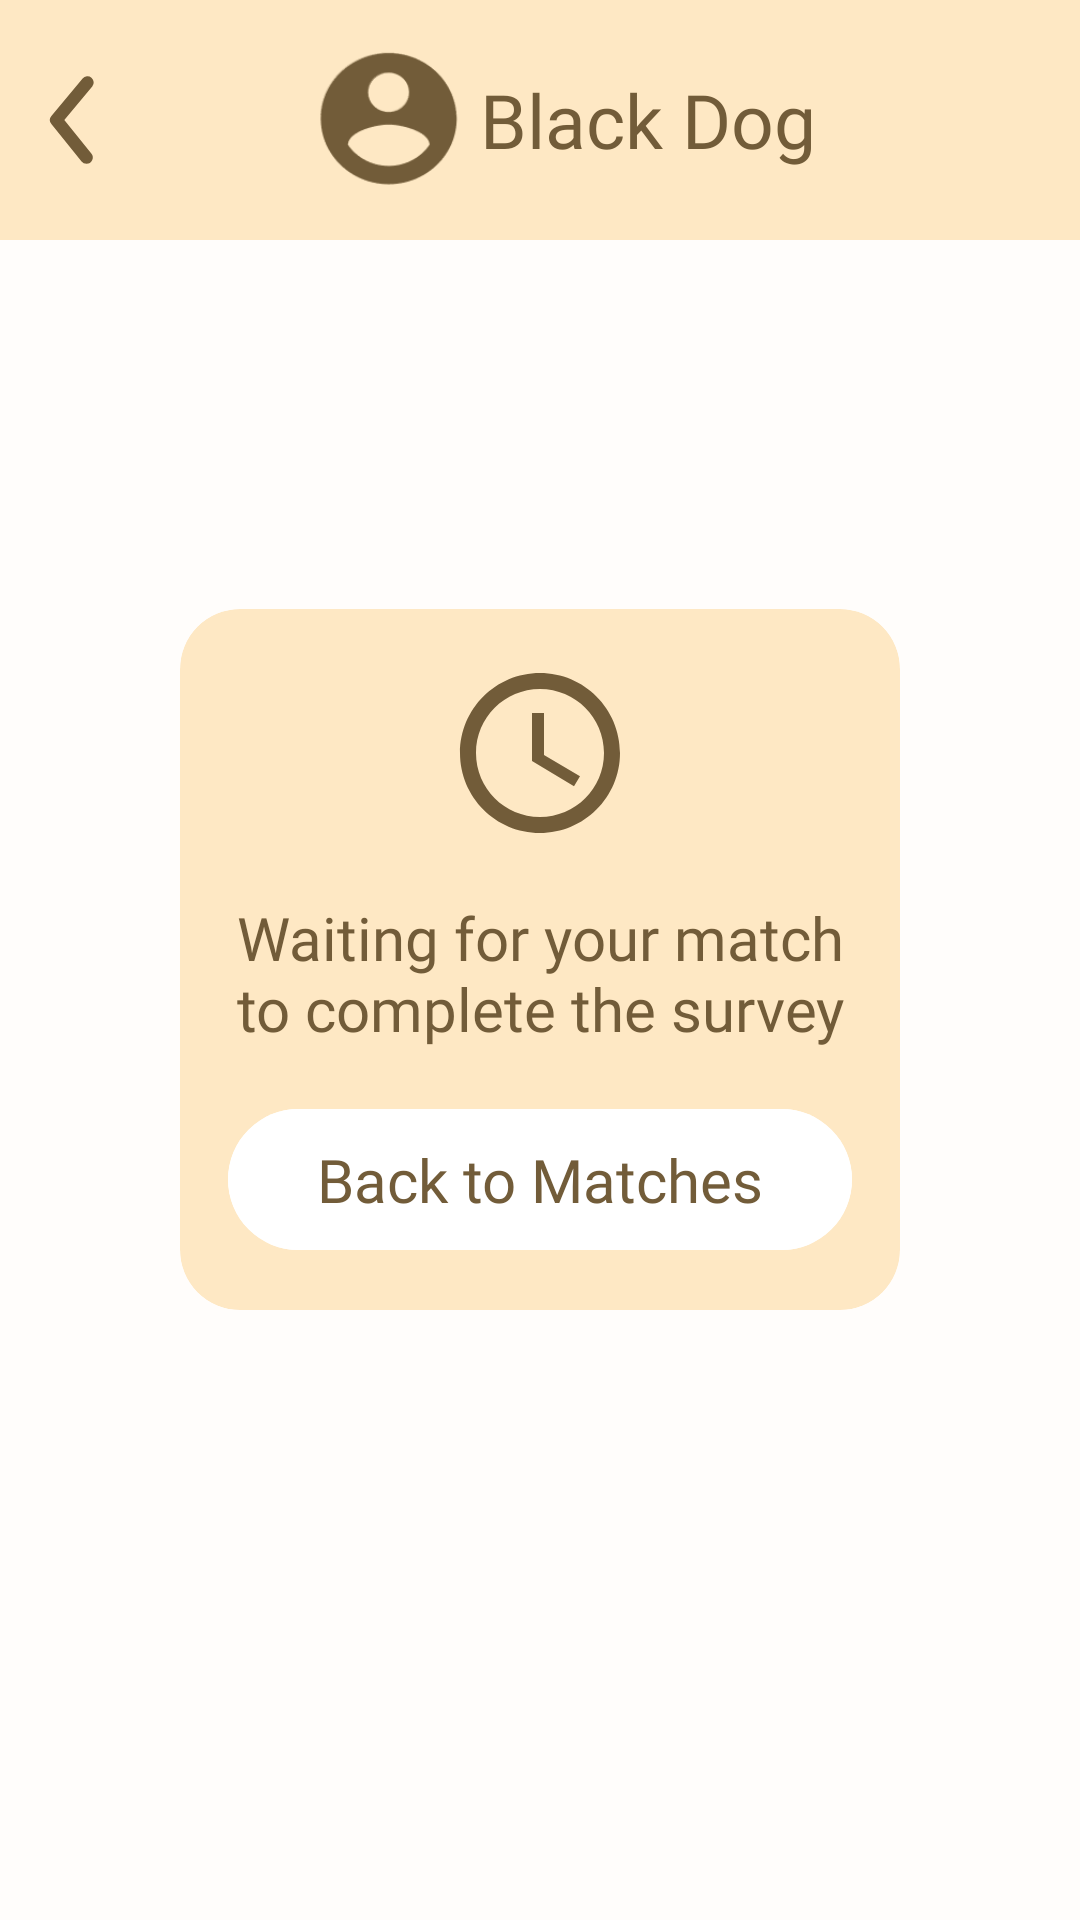

Write the Android layout XML for this screen, with the resource values it uses.
<!-- AndroidManifest.xml: application theme Theme.CoworkingIllini -->
<!-- res/layout/chat_waiting_for_results.xml -->
<?xml version="1.0" encoding="utf-8"?>
<RelativeLayout xmlns:android="http://schemas.android.com/apk/res/android"
    android:layout_width="match_parent"
    android:layout_height="match_parent"
    xmlns:app="http://schemas.android.com/apk/res-auto"
    android:id="@+id/chat_main_screen"
    android:background = "#FFFDFB">
    <RelativeLayout
        android:layout_width="match_parent"
        android:layout_height="80dp"
        android:background="#FEE8C4"
        android:id="@+id/chat_header">
        <ImageButton
            android:layout_width="50dp"
            android:layout_height="50dp"
            android:background="@drawable/back_arrow_chat_header"
            android:id="@+id/chat_header_back_arrow"
            android:layout_centerVertical="true">
        </ImageButton>
        <ImageView
            android:layout_width="60dp"
            android:layout_height="60dp"
            android:src="@drawable/on_surface_profile_photo"
            android:id="@+id/chat_header_profile_photo"
            android:layout_toRightOf="@+id/chat_header_back_arrow"
            android:layout_centerVertical="true"
            android:layout_marginLeft="50dp">
        </ImageView>
        <TextView
            android:layout_width="wrap_content"
            android:layout_height="wrap_content"
            android:fontFamily="serif"
            android:textSize="25sp"
            style="@style/Heading"
            android:textColor="#725C39"
            android:text="Black Dog"
            android:id="@+id/chat_header_profile_name"
            android:layout_toRightOf="@+id/chat_header_profile_photo"
            android:layout_centerVertical="true"/>
    </RelativeLayout>
    <LinearLayout
        android:layout_width="match_parent"
        android:layout_height="match_parent"
        android:layout_centerHorizontal="true"
        android:layout_centerInParent="true"
        android:layout_below="@id/chat_header"
        android:gravity="center"
        android:orientation="vertical"
        android:layout_marginBottom="80dp">

        <com.google.android.material.card.MaterialCardView
            android:layout_width="match_parent"
            android:layout_height="wrap_content"
            android:layout_marginRight="60dp"
            android:layout_marginLeft="60dp"
            app:cardCornerRadius="20dp"
            app:strokeWidth="0dp">

            <LinearLayout
                android:layout_width="match_parent"
                android:layout_height="wrap_content"
                android:orientation="vertical"
                android:padding="16dp"
                android:gravity="center">

                <ImageView
                    android:id="@+id/waiting_icon"
                    android:layout_width="64dp"
                    android:layout_height="64dp"
                    android:layout_marginBottom="16dp"
                    android:src="@drawable/waiting_icon"/>

                <TextView
                    android:layout_width="wrap_content"
                    android:layout_height="wrap_content"
                    android:gravity="center"
                    android:textSize="20sp"
                    style="@style/Body"
                    android:layout_marginBottom="16dp"
                    android:textColor="#725C39"
                    android:text="Waiting for your match to complete the survey"/>
                <com.google.android.material.button.MaterialButton
                    android:layout_width="match_parent"
                    android:layout_height="wrap_content"
                    android:id="@+id/Back_to_matches"
                    android:paddingTop="10dp"
                    android:paddingBottom="10dp"
                    android:backgroundTint="#FFFFFF"
                    android:textColor="#725C39"
                    android:textSize="20sp"
                    style="@style/Heading"
                    android:text="Back to Matches"/>

            </LinearLayout>

        </com.google.android.material.card.MaterialCardView>
    </LinearLayout>
</RelativeLayout>
<!-- resources referenced by this layout -->
<resources>
  <!-- drawable back_arrow_chat_header (drawable) -->
  <vector xmlns:android="http://schemas.android.com/apk/res/android"
      android:width="800dp"
      android:height="800dp"
      android:viewportWidth="24"
      android:viewportHeight="24">
    <path
        android:pathData="M24,0l-0,24l-24,0l-0,-24z"
        android:strokeAlpha="0"
        android:fillColor="#725C39"
        android:fillAlpha="0"/>
    <path
        android:pathData="M13.83,19a1,1 0,0 1,-0.78 -0.37l-4.83,-6a1,1 0,0 1,0 -1.27l5,-6a1,1 0,0 1,1.54 1.28L10.29,12l4.32,5.36a1,1 0,0 1,-0.78 1.64z"
        android:fillColor="#725C39"/>
  </vector>
  <!-- drawable on_surface_profile_photo: png bitmap (drawable, 2681 bytes) -->
  <!-- drawable waiting_icon (drawable) -->
  <vector xmlns:android="http://schemas.android.com/apk/res/android"
      android:height="24dp"
      android:tint="#725C39"
      android:viewportHeight="24"
      android:viewportWidth="24"
      android:width="24dp">
        
      <path android:fillColor="#725C39"
          android:pathData="M11.99,2C6.47,2 2,6.48 2,12s4.47,10 9.99,10C17.52,22 22,17.52 22,12S17.52,2 11.99,2zM12,20c-4.42,0 -8,-3.58 -8,-8s3.58,-8 8,-8 8,3.58 8,8 -3.58,8 -8,8z"/>
        
      <path android:fillColor="@android:color/white"
          android:pathData="M12.5,7H11v6l5.25,3.15 0.75,-1.23 -4.5,-2.67z"/>
      
  </vector>
  <style name="Body" parent="Theme.CoworkingIllini">
          <item name="android:fontFamily">@font/lato_regular</item>
          <item name="fontFamily">@font/lato_regular</item>
          <item name="android:textSize">23sp</item>
      </style>
  <style name="Heading" parent="Theme.CoworkingIllini">
          <item name="android:fontFamily">@font/playfairdisplay_medium</item>
          <item name="fontFamily">@font/playfairdisplay_medium</item>
          <item name="android:textSize">24sp</item>
      </style>
  <style name="Theme.CoworkingIllini" parent="Base.Theme.CoworkingIllini" />
  <style name="Base.Theme.CoworkingIllini" parent="Theme.Material3.DayNight.NoActionBar">
          
          <item name="android:windowBackground">#FFFDFB</item>
          <item name="android:colorBackground">#FFFDFB</item>
          <item name="colorOnBackground">#725C39</item>
          <item name="colorSurface">#FEE8C4</item>
          <item name="colorOnSurface">#725C39</item>
          <item name="colorOnSurfaceVariant">#B19669</item>
          <item name="colorPrimary">#FF9D00</item>
          <item name="colorPrimaryVariant">#E4782F</item>
          <item name="colorOnPrimary">#FFFFFF</item>
      </style>
</resources>
